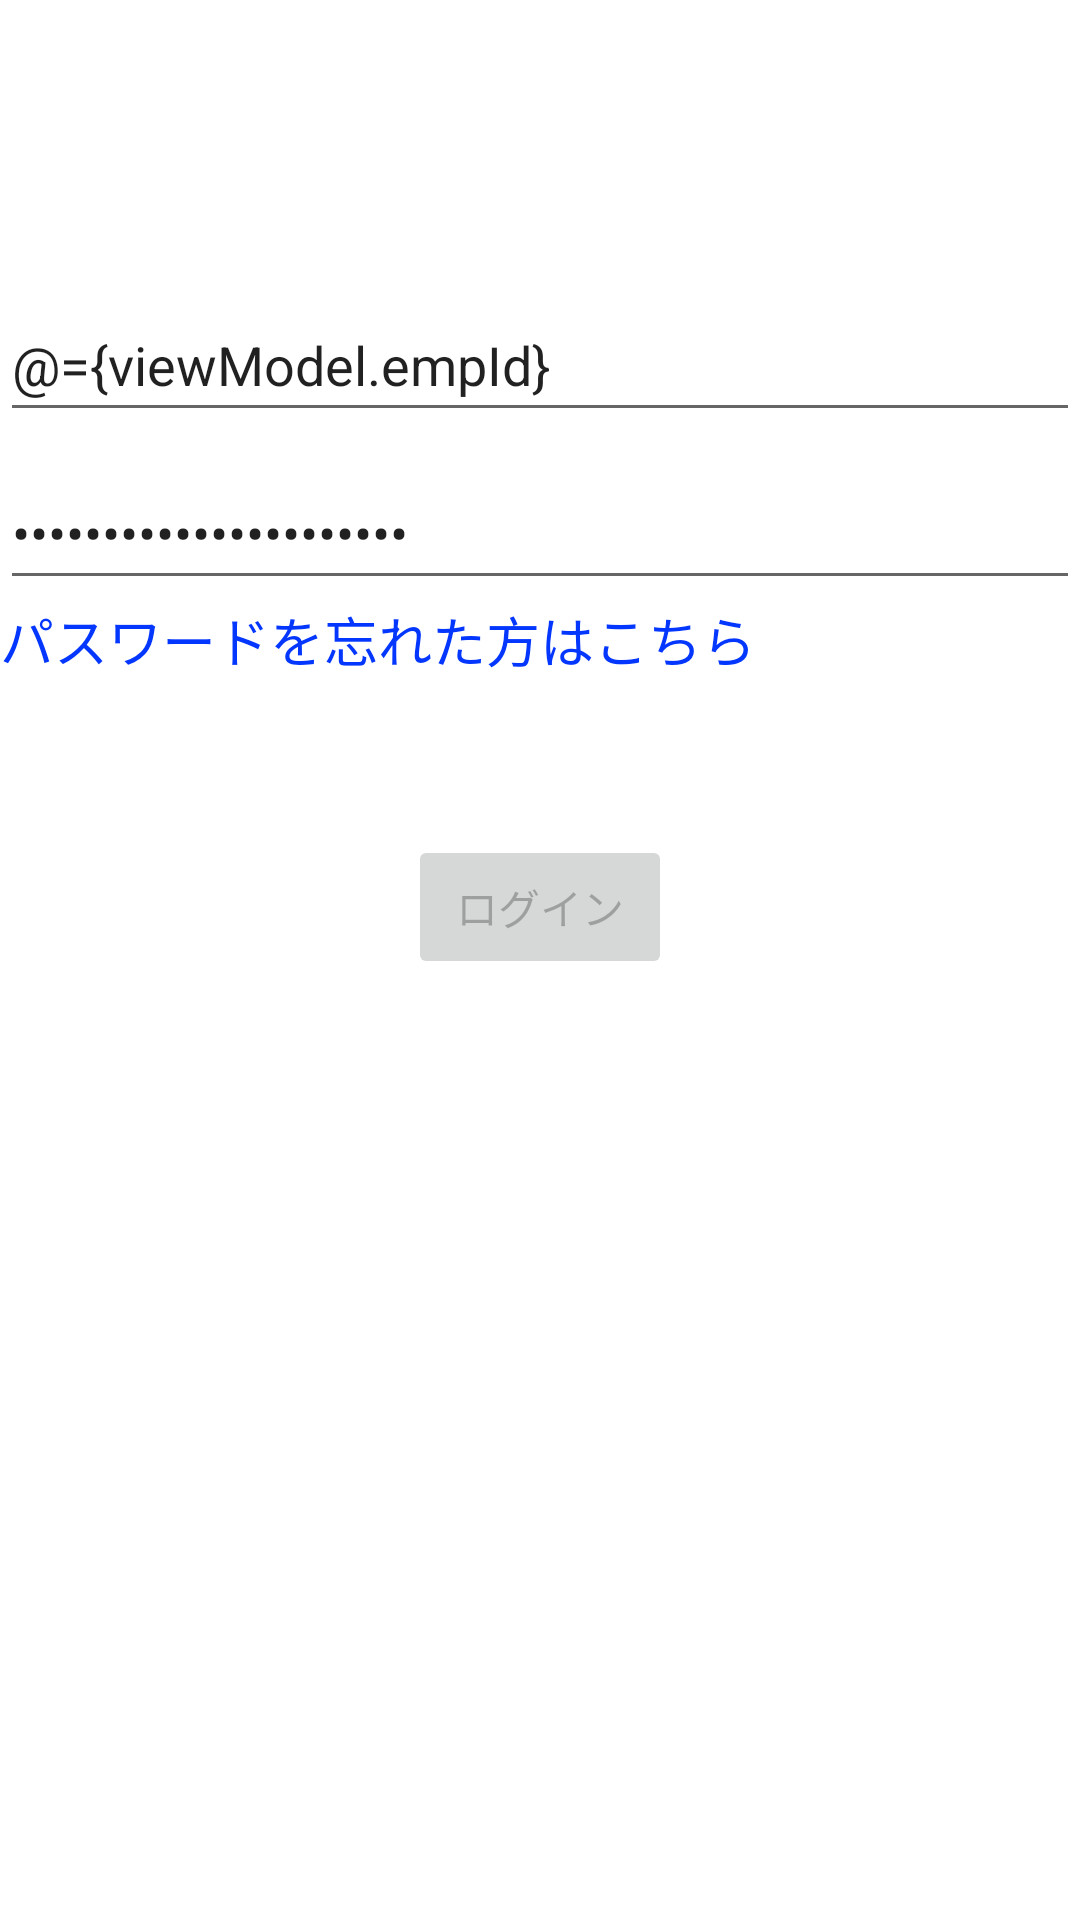

Write the Android layout XML for this screen, with the resource values it uses.
<!-- AndroidManifest.xml: application theme Theme.ScreenDesign -->
<!-- res/layout/login_fragment.xml -->
<?xml version="1.0" encoding="utf-8"?>
<layout xmlns:android="http://schemas.android.com/apk/res/android"
    xmlns:app="http://schemas.android.com/apk/res-auto"
    xmlns:tools="http://schemas.android.com/tools">

    <data>
        <variable
            name="viewModel"
            type="com.example.screendesign.viewmodel.LoginViewModel" />
    </data>

    <androidx.constraintlayout.widget.ConstraintLayout
        android:layout_width="match_parent"
        android:layout_height="match_parent"
        tools:context=".fragment.LoginFragment">

        <EditText
            android:id="@+id/username"
            android:layout_width="0dp"
            android:layout_height="wrap_content"
            android:layout_marginTop="96dp"
            android:text="@={viewModel.empId}"
            android:autofillHints="@string/prompt_email"
            android:hint="@string/prompt_email"
            android:inputType="textEmailAddress"
            android:minHeight="48dp"
            android:selectAllOnFocus="true"
            app:layout_constraintEnd_toEndOf="parent"
            app:layout_constraintStart_toStartOf="parent"
            app:layout_constraintTop_toTopOf="parent" />

        <EditText
            android:id="@+id/password"
            android:layout_width="0dp"
            android:layout_height="wrap_content"
            android:layout_marginTop="8dp"
            android:text="@={viewModel.password}"
            android:autofillHints="@string/prompt_password"
            android:hint="@string/prompt_password"
            android:imeActionLabel="@string/action_sign_in_short"
            android:imeOptions="actionDone"
            android:inputType="textPassword"
            android:minHeight="48dp"
            android:selectAllOnFocus="true"
            app:layout_constraintEnd_toEndOf="parent"
            app:layout_constraintStart_toStartOf="parent"
            app:layout_constraintTop_toBottomOf="@+id/username" />

        <TextView
            android:id="@+id/textView_web"
            android:layout_width="wrap_content"
            android:layout_height="wrap_content"
            android:layout_gravity="center"
            android:onClick="resetPassword"
            android:focusable="false"
            android:focusableInTouchMode="false"
            android:text="パスワードを忘れた方はこちら"
            android:textAppearance="@style/TextAppearance.AppCompat.Medium"
            android:textColor="#0336FF"
            app:layout_constraintStart_toStartOf="@+id/password"
            app:layout_constraintTop_toBottomOf="@+id/password"
            tools:ignore="OnClick,TouchTargetSizeCheck" />

        <Button
            android:id="@+id/login"
            android:layout_width="wrap_content"
            android:layout_height="wrap_content"
            android:layout_gravity="start"
            android:layout_marginTop="16dp"
            android:layout_marginBottom="64dp"
            android:enabled="false"
            android:text="ログイン"
            app:layout_constraintBottom_toBottomOf="parent"
            app:layout_constraintEnd_toEndOf="parent"
            app:layout_constraintStart_toStartOf="parent"
            app:layout_constraintTop_toBottomOf="@+id/password"
            app:layout_constraintVertical_bias="0.2" />

        <ProgressBar
            android:id="@+id/loading"
            android:layout_width="wrap_content"
            android:layout_height="wrap_content"
            android:layout_gravity="center"
            android:layout_marginTop="64dp"
            android:layout_marginBottom="64dp"
            android:visibility="gone"
            app:layout_constraintBottom_toBottomOf="parent"
            app:layout_constraintEnd_toEndOf="@+id/password"
            app:layout_constraintStart_toStartOf="@+id/password"
            app:layout_constraintTop_toTopOf="parent"
            app:layout_constraintVertical_bias="0.3" />

    </androidx.constraintlayout.widget.ConstraintLayout>
</layout>
<!-- resources referenced by this layout -->
<resources>
  <string name="action_sign_in_short">Login</string>
  <string name="prompt_email">従業員ID</string>
  <string name="prompt_password">Password</string>
  <style name="Theme.ScreenDesign" parent="Theme.MaterialComponents.DayNight.DarkActionBar">
          
          <item name="colorPrimary">@color/navajoWhite</item>
          <item name="colorPrimaryVariant">@color/orange</item>
          <item name="colorOnPrimary">@color/black</item>
          
          <item name="colorSecondary">@color/teal_200</item>
          <item name="colorSecondaryVariant">@color/teal_700</item>
          <item name="colorOnSecondary">@color/ash</item>
          
          <item name="android:statusBarColor" tools:targetApi="l">?attr/colorPrimaryVariant</item>
          
      </style>
  <color name="navajoWhite">#FFBD5D</color>
  <color name="orange">#ffa500</color>
  <color name="black">#FF000000</color>
  <color name="teal_200">#FF03DAC5</color>
  <color name="teal_700">#FF018786</color>
  <color name="ash">#616161</color>
</resources>
